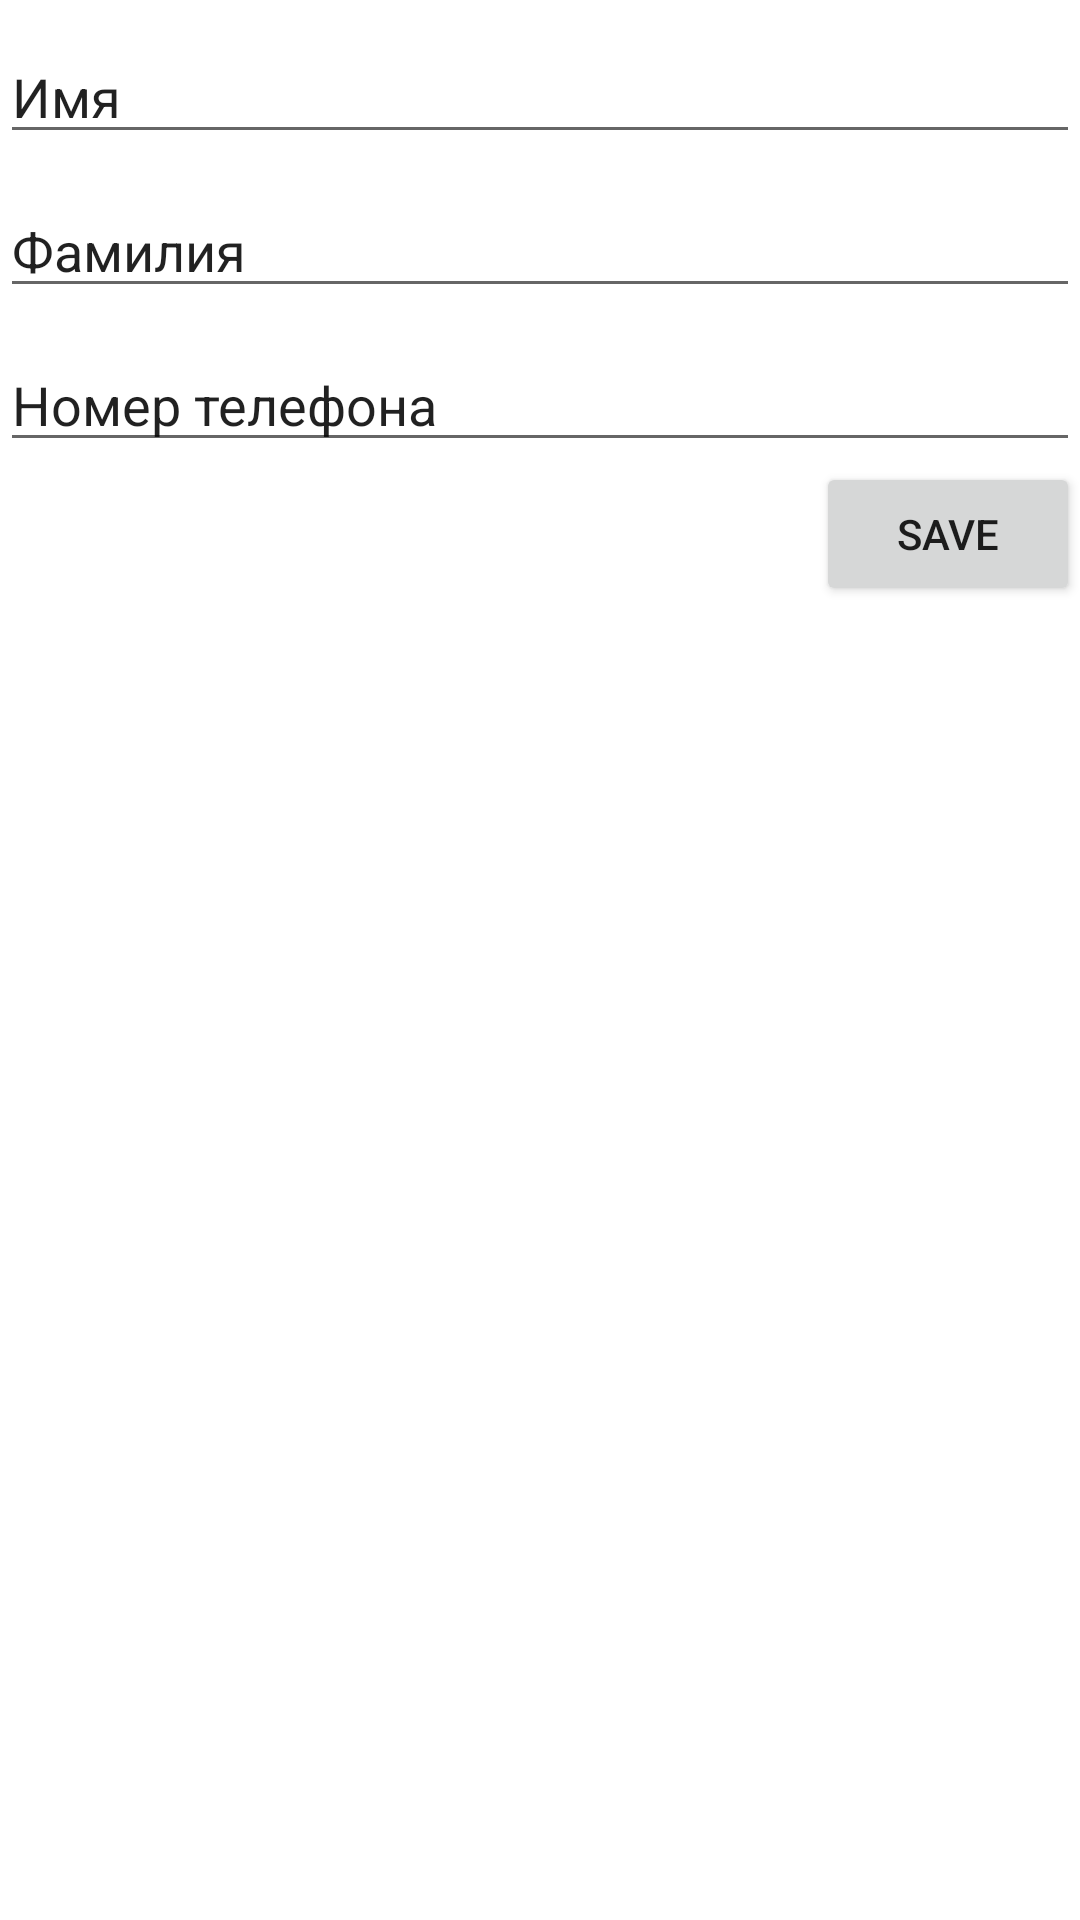

Write the Android layout XML for this screen, with the resource values it uses.
<!-- AndroidManifest.xml: application theme Theme.Aston5 -->
<!-- res/layout/fragment_information.xml -->
<?xml version="1.0" encoding="utf-8"?>
<androidx.constraintlayout.widget.ConstraintLayout xmlns:android="http://schemas.android.com/apk/res/android"
    xmlns:tools="http://schemas.android.com/tools"

    android:layout_width="match_parent"
    android:layout_height="match_parent"
    xmlns:app="http://schemas.android.com/apk/res-auto"
    tools:context=".fragments.InformationFragment">
    <EditText
        app:layout_constraintTop_toTopOf="parent"
        app:layout_constraintLeft_toLeftOf="parent"
        app:layout_constraintRight_toRightOf="parent"
        android:layout_marginTop="10dp"
        android:id="@+id/name"
        android:layout_width="match_parent"
        android:layout_height="wrap_content"
        android:text="@string/name"></EditText>
    <EditText
        android:text="@string/surname"
        android:layout_marginTop="10dp"
        app:layout_constraintTop_toBottomOf="@id/name"
        app:layout_constraintLeft_toLeftOf="parent"
        app:layout_constraintRight_toRightOf="parent"
        android:id="@+id/surname"
        android:layout_width="match_parent"
        android:layout_height="wrap_content"></EditText>
    <EditText
        android:text="@string/phoneNumber"
        android:layout_marginTop="10dp"
        app:layout_constraintTop_toBottomOf="@id/surname"
        app:layout_constraintLeft_toLeftOf="parent"
        app:layout_constraintRight_toRightOf="parent"
        android:id="@+id/phoneNumber"
        android:layout_width="match_parent"
        android:layout_height="wrap_content"></EditText>

    <Button

        android:id="@+id/button"
        android:layout_width="wrap_content"
        android:layout_height="wrap_content"
        android:text="SAVE"
        app:layout_constraintTop_toBottomOf="@id/phoneNumber"
        app:layout_constraintRight_toRightOf="parent"/>


</androidx.constraintlayout.widget.ConstraintLayout>
<!-- resources referenced by this layout -->
<resources>
  <string name="name">Имя</string>
  <string name="phoneNumber">Номер телефона</string>
  <string name="surname">Фамилия</string>
  <style name="Theme.Aston5" parent="Theme.MaterialComponents.DayNight.DarkActionBar">
          
          <item name="colorPrimary">@color/purple_500</item>
          <item name="colorPrimaryVariant">@color/purple_700</item>
          <item name="colorOnPrimary">@color/white</item>
          
          <item name="colorSecondary">@color/teal_200</item>
          <item name="colorSecondaryVariant">@color/teal_700</item>
          <item name="colorOnSecondary">@color/black</item>
          
          <item name="android:statusBarColor" tools:targetApi="l">?attr/colorPrimaryVariant</item>
          
      </style>
  <!-- not gathered from this repository: default colours our renderer supplied (Android Studio template values) -->
  <color name="purple_500">#FF6200EE</color>
  <color name="purple_700">#FF3700B3</color>
  <color name="teal_200">#FF03DAC5</color>
  <color name="teal_700">#FF018786</color>
  <color name="black">#FF000000</color>
  <color name="white">#FFFFFFFF</color>
</resources>
